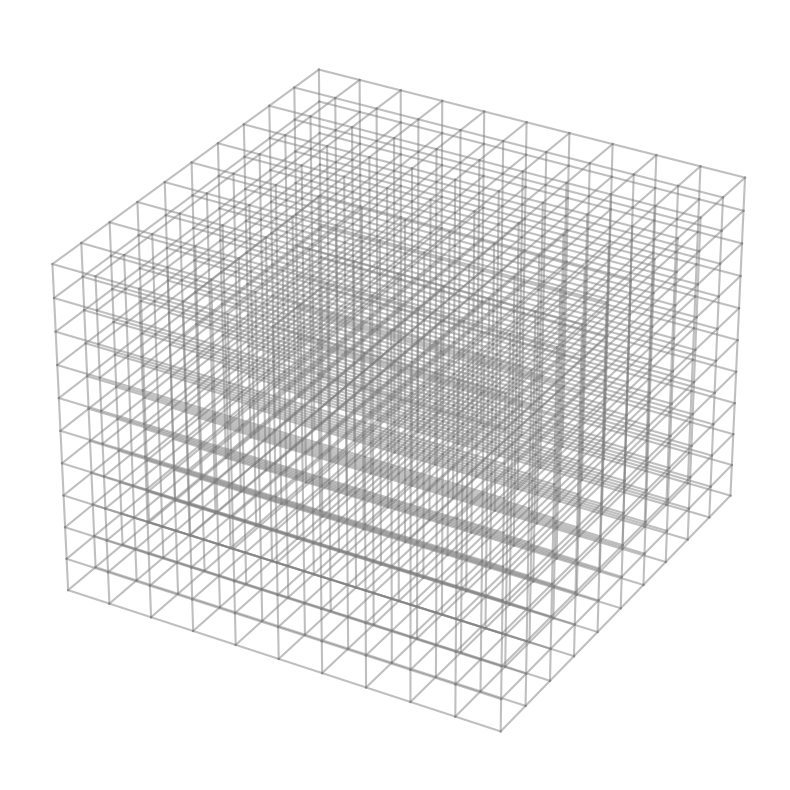

Recreate this plot in Python.


# import open3d as o3d
# import matplotlib.pyplot as plt
# import numpy as np

# # Load point cloud data from .ply file
# # ply_file = "3dgs_lego_train/point_cloud/iteration_10000/point_cloud.ply"
# ply_file = "/home/<user>/Thesis/gaussian-fabrication/lego/points3d.ply"
# point_cloud = o3d.io.read_point_cloud(ply_file)
# points = np.asarray(point_cloud.points)

# # Create a figure and set the background to transparent
# fig = plt.figure(figsize=(10, 10), dpi=100)
# ax = fig.add_subplot(111, projection='3d', facecolor='none')
# fig.patch.set_alpha(0.0)

# # Plot the point cloud
# ax.scatter(points[:, 0], points[:, 1], points[:, 2], c='black', marker='o', s=1)

# # Set the axes limits
# ax.set_xlim([points[:, 0].min(), points[:, 0].max()])
# ax.set_ylim([points[:, 1].min(), points[:, 1].max()])
# ax.set_zlim([points[:, 2].min(), points[:, 2].max()])

# # Remove the axes
# ax.axis('off')

# # Save the image with a transparent background
# # plt.savefig("point_cloud.png", transparent=True, bbox_inches='tight', pad_inches=0)
# # plt.show()
# plt.savefig("point_3d.png", transparent=True, bbox_inches='tight', pad_inches=0)


import numpy as np
import matplotlib.pyplot as plt
from mpl_toolkits.mplot3d.art3d import Poly3DCollection

def draw_voxel_grid(grid_size=10, voxel_size=1, edge_color='grey'):
    # Create a figure with a transparent background
    fig = plt.figure(figsize=(10, 10), dpi=100)
    ax = fig.add_subplot(111, projection='3d', facecolor='none')
    fig.patch.set_alpha(0.0)
    
    # Create grid lines
    r = np.arange(0, grid_size + 1) * voxel_size
    
    for s, e in combinations(np.array(list(product(r, r, r))), 2):
        if np.sum(np.abs(s - e)) == r[1] - r[0]:
            ax.plot3D(*zip(s, e), color=edge_color, alpha=0.5)

    # Set limits
    ax.set_xlim([0, grid_size * voxel_size])
    ax.set_ylim([0, grid_size * voxel_size])
    ax.set_zlim([0, grid_size * voxel_size])
    
    # Remove the axes
    ax.axis('off')
    
    # Save the image with a transparent background
    plt.savefig("voxel_grid.png", transparent=True, bbox_inches='tight', pad_inches=0)
    plt.show()

# Utility functions to create the grid lines
from itertools import combinations, product

draw_voxel_grid(grid_size=10, voxel_size=1, edge_color='grey')
